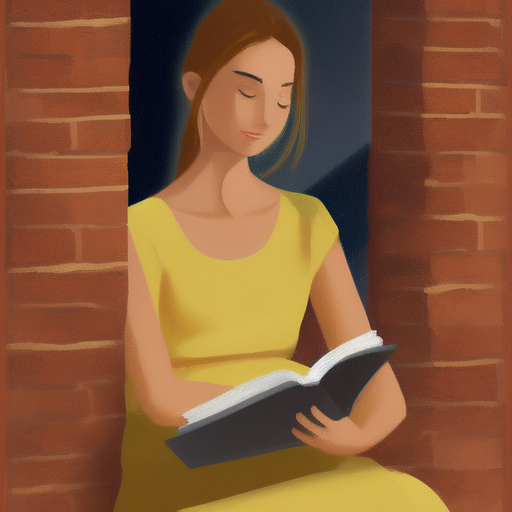
Generation parameters embedded in this image by AUTOMATIC1111 Stable Diffusion web UI or a fork of it (Forge, ...) (PNG 'parameters' text chunk):
Digital painting A young woman with light yellow dress sitting next to a brick window reading a book
Steps: 20, Sampler: Euler a, CFG scale: 7, Seed: 2955805949, Size: 512x512, Model hash: 6ce0161689, Model: v1-5-pruned-emaonly